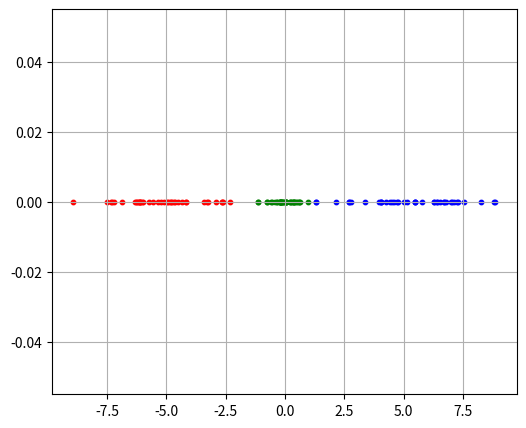

The script that saved this image: (Note: this script raises an exception after producing the figure.)
import numpy as np
import matplotlib.pyplot as plt

from scipy import stats
from collections import defaultdict

def gaussian(data, mean, std_dev):
    return (1.0 / ((np.sqrt(2.0 * np.pi) * std_dev))) * np.exp(-((data - mean) ** 2) / (2.0 * (std_dev ** 2)))

# expectation (E) step : update responsibilities, i.e.
# posterior probabilities p(k|x), which explain the probability of 
# mix component k producing x 
def e_step(data, mean, covar, mix_coef):
    R = np.array([(gaussian(x, mean, np.sqrt(covar)) * mix_coef) for x in data])
    return (R / np.sum(R, 1)[:, None])

# maximization (M) step : update parameters, 
# using updated responsibilities from E step
def m_step(data, R):

    # sum of responsibilities per component 
    # (for all data points)
    N_k = np.sum(R, 0)

    # mean    
    mean = (1.0 / N_k) * np.dot(R.T, data)

    # covariance (variance in 1d)
    covar = np.zeros(len(mean))
    for i, x in enumerate(data):
        covar += ((x - mean) * (x - mean) * R[i,:])
    covar = (1.0 / N_k) * covar

    # mix coefficients
    mix_coef = N_k / len(data)

    return mean, covar, mix_coef

def log_likelihood(data, mean, covar, mix_coef):
    return np.sum([np.log(np.sum(gaussian(x, mean, np.sqrt(covar)) * mix_coef)) for x in data])

if __name__ == "__main__":

    # data = np.array([1.0, 10.0, 20.0])
    # responsibilites matrix
    # R = np.array([  [1.0, 0.0], 
    #                 [0.4, 0.6],
    #                 [0.0, 1.0]])

    # m_step(R, data)

    # for reproducible random results
    np.random.seed(110)

    # draw random data points from 2 different 1d gaussians
    #   - red   : [mean : -2.0, std dev : 0.8]
    #   - green : [mean : 0.0, std dev : 0.5]
    #   - blue  : [mean : 3.0, std dev : 2.0]
    colors = ['red', 'green', 'blue']
    ground_truth = {'red' : [-5.0, 1.5], 'green' : [0.0, 0.5], 'blue' : [5.0, 2.0]}

    # generate data accordint to mix of gaussians
    fig = plt.figure(figsize = (6, 5))

    # t-sne
    ax = fig.add_subplot(111)
    ax.xaxis.grid(True)
    ax.yaxis.grid(True)

    data = defaultdict()
    data['total'] = np.array([])
    for dist in ground_truth:
        data[dist] = np.random.normal(ground_truth[dist][0], ground_truth[dist][1], size = 40)
        data['total'] = np.sort(np.concatenate((data['total'], data[dist])))

        ax.scatter(data[dist], np.zeros(len(data[dist])), color = dist, marker = 'o', s = 10)

    # run expectation maximization over data['total']. assume a mix of k gaussians.
    k = 3
    
    # initialize mean, covariances (1d) and mix coefficients
    mean = np.array([-10.0, 3.0, 10.0])
    covar = np.array([5.0, 5.0 , 5.0])
    mix_coef = np.ones(k) * (1.0 / float(k))

    ll_old = 1.0
    ll = 0.0
    # i = 0
    # while (np.abs(ll_old - ll) > 0.000000001):
    for i in xrange(500):

        # plot k Gaussians w/ current parameter approx.
        if ((i % 100) == 0):
            for k, c in enumerate(colors):
                x = np.arange(mean[k] - 2.0 * np.sqrt(covar[k]), mean[k] + 2.0 * np.sqrt(covar[k]), 0.01)
                ax.plot(x, gaussian(x, mean[k], np.sqrt(covar[k])), color = c, linewidth = 1.0, alpha = (0.10 * ((i / 100) + 1)))

        # run E step
        R = e_step(data['total'], mean, covar, mix_coef)
        # run M step
        mean, covar, mix_coef = m_step(data['total'], R)

        # evaluate log likelihood w/ updated parameters
        ll_old = ll
        ll = log_likelihood(data['total'], mean, covar, mix_coef)

        print("ex1::em : log likelihood %.10f (%.10f)" % (ll, np.abs(ll - ll_old)))

        # i += 1

    fig.subplots_adjust(left = None, bottom = None, right = None, top = None, wspace = 0.3, hspace = None)
    plt.savefig("ex1.pdf", bbox_inches = 'tight', format = 'pdf')
